The GitHub repository Pazlik19/YoloVision contains a labelled image folder "data" with 31 categories: latter А, latter Б, latter В, latter Г, latter Д, latter Е, latter Ж, latter З, latter И, latter Й, latter К, latter Л, latter М, latter Н, latter О, latter П, latter Р, latter С, latter Т, latter У, latter Ф, latter Х, latter Ц, latter Ч, latter Щ, latter Ъ, latter Ы, latter Ь, latter Э, latter Ю, latter Я. Examples follow, each with its label.

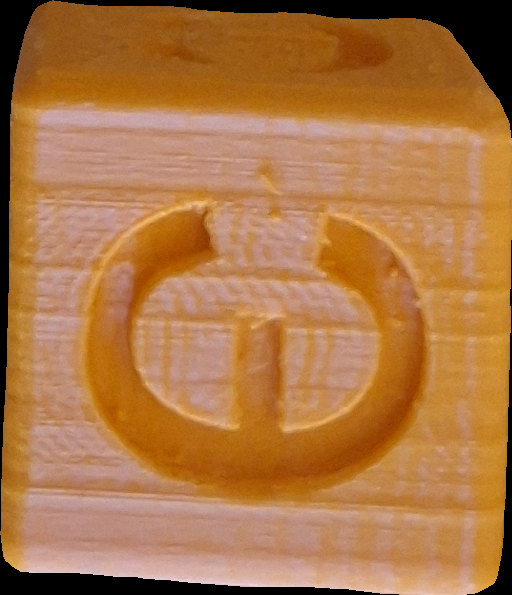
Label: latter Э

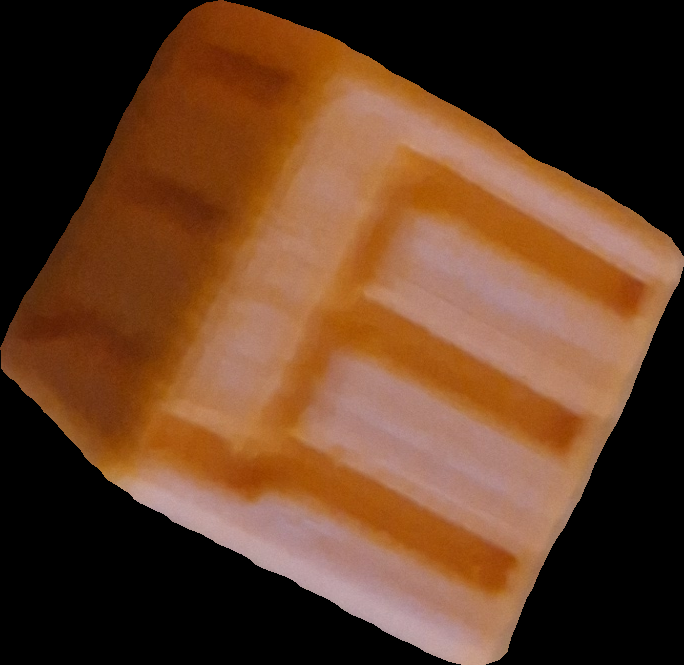
Label: latter Щ

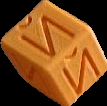
Label: latter Й

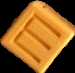
Label: latter Е

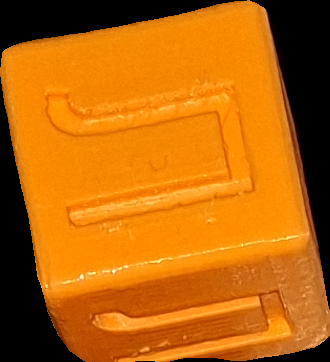
Label: latter Л

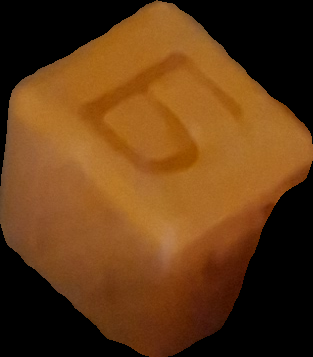
Label: latter Б
